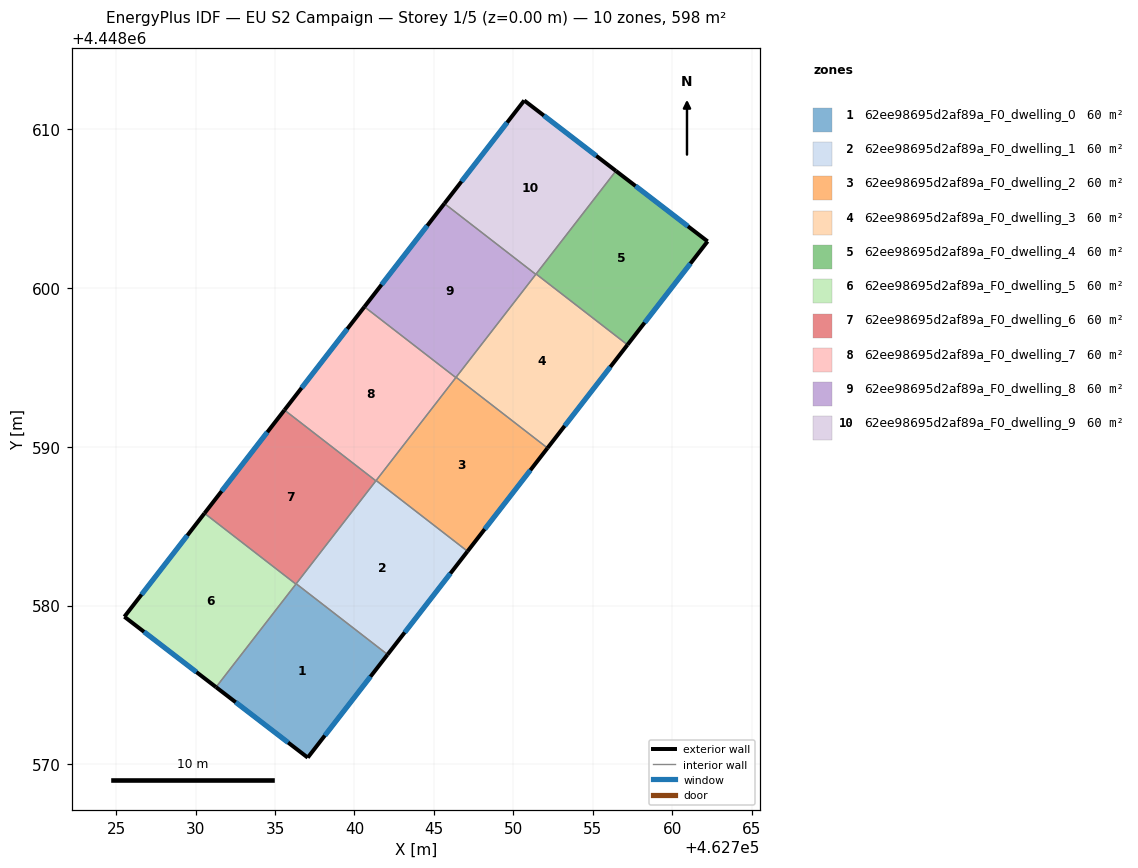
=== STOREY PLAN SPEC (per zone: floor XY polygon, exterior-wall plan segments, windows/doors) ===
zone 1: 62ee98695d2af89a_F0_dwelling_0  (59.8 m²)
  floor: (462742.09, 4448576.91) (462737.06, 4448570.42) (462731.29, 4448574.86) (462736.33, 4448581.37)
  exterior wall: (462737.06, 4448570.42) – (462742.09, 4448576.91)  [8.2 m]
    window: (462738.14, 4448571.81) – (462741.01, 4448575.52)  [8.0 m²]
  exterior wall: (462731.29, 4448574.86) – (462737.06, 4448570.42)  [7.3 m]
    window: (462732.53, 4448573.91) – (462735.82, 4448571.37)  [7.1 m²]
  interior walls: 3
zone 2: 62ee98695d2af89a_F0_dwelling_1  (59.8 m²)
  floor: (462747.12, 4448583.41) (462742.09, 4448576.91) (462736.33, 4448581.37) (462741.37, 4448587.87)
  exterior wall: (462742.09, 4448576.91) – (462747.12, 4448583.41)  [8.2 m]
    window: (462743.17, 4448578.31) – (462746.04, 4448582.02)  [8.1 m²]
  interior walls: 4
zone 3: 62ee98695d2af89a_F0_dwelling_2  (59.8 m²)
  floor: (462752.16, 4448589.91) (462747.12, 4448583.41) (462741.37, 4448587.87) (462746.40, 4448594.37)
  exterior wall: (462747.12, 4448583.41) – (462752.16, 4448589.91)  [8.2 m]
    window: (462748.20, 4448584.81) – (462751.08, 4448588.52)  [8.1 m²]
  interior walls: 4
zone 4: 62ee98695d2af89a_F0_dwelling_3  (59.8 m²)
  floor: (462757.19, 4448596.41) (462752.16, 4448589.91) (462746.40, 4448594.37) (462751.43, 4448600.87)
  exterior wall: (462752.16, 4448589.91) – (462757.19, 4448596.41)  [8.2 m]
    window: (462753.23, 4448591.31) – (462756.11, 4448595.02)  [8.1 m²]
  interior walls: 4
zone 5: 62ee98695d2af89a_F0_dwelling_4  (59.8 m²)
  floor: (462762.23, 4448602.92) (462757.19, 4448596.41) (462751.43, 4448600.87) (462756.46, 4448607.36)
  exterior wall: (462762.23, 4448602.92) – (462756.46, 4448607.36)  [7.3 m]
    window: (462761.00, 4448603.87) – (462757.70, 4448606.41)  [7.1 m²]
  exterior wall: (462757.19, 4448596.41) – (462762.23, 4448602.92)  [8.2 m]
    window: (462758.27, 4448597.81) – (462761.15, 4448601.53)  [8.1 m²]
  interior walls: 2
zone 6: 62ee98695d2af89a_F0_dwelling_5  (59.8 m²)
  floor: (462736.32, 4448581.35) (462731.29, 4448574.86) (462725.52, 4448579.29) (462730.56, 4448585.81)
  exterior wall: (462725.52, 4448579.29) – (462731.29, 4448574.86)  [7.3 m]
    window: (462726.75, 4448578.35) – (462730.05, 4448575.81)  [7.1 m²]
  exterior wall: (462730.56, 4448585.81) – (462725.52, 4448579.29)  [8.2 m]
    window: (462729.48, 4448584.41) – (462726.60, 4448580.69)  [8.1 m²]
  interior walls: 2
zone 7: 62ee98695d2af89a_F0_dwelling_6  (59.8 m²)
  floor: (462741.35, 4448587.85) (462736.32, 4448581.35) (462730.56, 4448585.81) (462735.59, 4448592.30)
  exterior wall: (462735.59, 4448592.30) – (462730.56, 4448585.81)  [8.2 m]
    window: (462734.52, 4448590.91) – (462731.64, 4448587.20)  [8.1 m²]
  interior walls: 4
zone 8: 62ee98695d2af89a_F0_dwelling_7  (59.8 m²)
  floor: (462746.38, 4448594.35) (462741.35, 4448587.85) (462735.59, 4448592.30) (462740.63, 4448598.80)
  exterior wall: (462740.63, 4448598.80) – (462735.59, 4448592.30)  [8.2 m]
    window: (462739.55, 4448597.41) – (462736.67, 4448593.70)  [8.1 m²]
  interior walls: 4
zone 9: 62ee98695d2af89a_F0_dwelling_8  (59.8 m²)
  floor: (462751.42, 4448600.85) (462746.38, 4448594.35) (462740.63, 4448598.80) (462745.66, 4448605.30)
  exterior wall: (462745.66, 4448605.30) – (462740.63, 4448598.80)  [8.2 m]
    window: (462744.58, 4448603.91) – (462741.71, 4448600.20)  [8.1 m²]
  interior walls: 4
zone 10: 62ee98695d2af89a_F0_dwelling_9  (59.8 m²)
  floor: (462756.46, 4448607.36) (462751.42, 4448600.85) (462745.66, 4448605.30) (462750.69, 4448611.79)
  exterior wall: (462750.69, 4448611.79) – (462745.66, 4448605.30)  [8.2 m]
    window: (462749.61, 4448610.40) – (462746.74, 4448606.69)  [8.0 m²]
  exterior wall: (462756.46, 4448607.36) – (462750.69, 4448611.79)  [7.3 m]
    window: (462755.22, 4448608.31) – (462751.93, 4448610.84)  [7.1 m²]
  interior walls: 3

=== DERIVED (storey summary) ===
Building: EU S2 Campaign
Storey: 1 of 5  (floor level z = 0.00 m)
Storey gross floor area: 598.4 m²
Zones on this storey: 10
  - 62ee98695d2af89a_F0_dwelling_0: floor 59.8 m²; exterior wall 15.5 m (46.5 m²); 2 window(s) 15.2 m²; WWR 32.7%
  - 62ee98695d2af89a_F0_dwelling_1: floor 59.8 m²; exterior wall 8.2 m (24.7 m²); 1 window(s) 8.1 m²; WWR 32.7%
  - 62ee98695d2af89a_F0_dwelling_2: floor 59.8 m²; exterior wall 8.2 m (24.7 m²); 1 window(s) 8.1 m²; WWR 32.7%
  - 62ee98695d2af89a_F0_dwelling_3: floor 59.8 m²; exterior wall 8.2 m (24.7 m²); 1 window(s) 8.1 m²; WWR 32.7%
  - 62ee98695d2af89a_F0_dwelling_4: floor 59.8 m²; exterior wall 15.5 m (46.5 m²); 2 window(s) 15.2 m²; WWR 32.7%
  - 62ee98695d2af89a_F0_dwelling_5: floor 59.8 m²; exterior wall 15.5 m (46.5 m²); 2 window(s) 15.2 m²; WWR 32.7%
  - 62ee98695d2af89a_F0_dwelling_6: floor 59.8 m²; exterior wall 8.2 m (24.7 m²); 1 window(s) 8.1 m²; WWR 32.7%
  - 62ee98695d2af89a_F0_dwelling_7: floor 59.8 m²; exterior wall 8.2 m (24.7 m²); 1 window(s) 8.1 m²; WWR 32.7%
  - 62ee98695d2af89a_F0_dwelling_8: floor 59.8 m²; exterior wall 8.2 m (24.7 m²); 1 window(s) 8.1 m²; WWR 32.7%
  - 62ee98695d2af89a_F0_dwelling_9: floor 59.8 m²; exterior wall 15.5 m (46.5 m²); 2 window(s) 15.2 m²; WWR 32.7%
Zone adjacency (shared interzone walls):
  - 62ee98695d2af89a_F0_dwelling_0 ↔ 62ee98695d2af89a_F0_dwelling_1
  - 62ee98695d2af89a_F0_dwelling_0 ↔ 62ee98695d2af89a_F0_dwelling_5
  - 62ee98695d2af89a_F0_dwelling_0 ↔ 62ee98695d2af89a_F0_dwelling_6
  - 62ee98695d2af89a_F0_dwelling_1 ↔ 62ee98695d2af89a_F0_dwelling_2
  - 62ee98695d2af89a_F0_dwelling_1 ↔ 62ee98695d2af89a_F0_dwelling_6
  - 62ee98695d2af89a_F0_dwelling_1 ↔ 62ee98695d2af89a_F0_dwelling_7
  - 62ee98695d2af89a_F0_dwelling_2 ↔ 62ee98695d2af89a_F0_dwelling_3
  - 62ee98695d2af89a_F0_dwelling_2 ↔ 62ee98695d2af89a_F0_dwelling_7
  - 62ee98695d2af89a_F0_dwelling_2 ↔ 62ee98695d2af89a_F0_dwelling_8
  - 62ee98695d2af89a_F0_dwelling_3 ↔ 62ee98695d2af89a_F0_dwelling_4
  - 62ee98695d2af89a_F0_dwelling_3 ↔ 62ee98695d2af89a_F0_dwelling_8
  - 62ee98695d2af89a_F0_dwelling_3 ↔ 62ee98695d2af89a_F0_dwelling_9
  - 62ee98695d2af89a_F0_dwelling_4 ↔ 62ee98695d2af89a_F0_dwelling_9
  - 62ee98695d2af89a_F0_dwelling_5 ↔ 62ee98695d2af89a_F0_dwelling_6
  - 62ee98695d2af89a_F0_dwelling_6 ↔ 62ee98695d2af89a_F0_dwelling_7
  - 62ee98695d2af89a_F0_dwelling_7 ↔ 62ee98695d2af89a_F0_dwelling_8
  - 62ee98695d2af89a_F0_dwelling_8 ↔ 62ee98695d2af89a_F0_dwelling_9